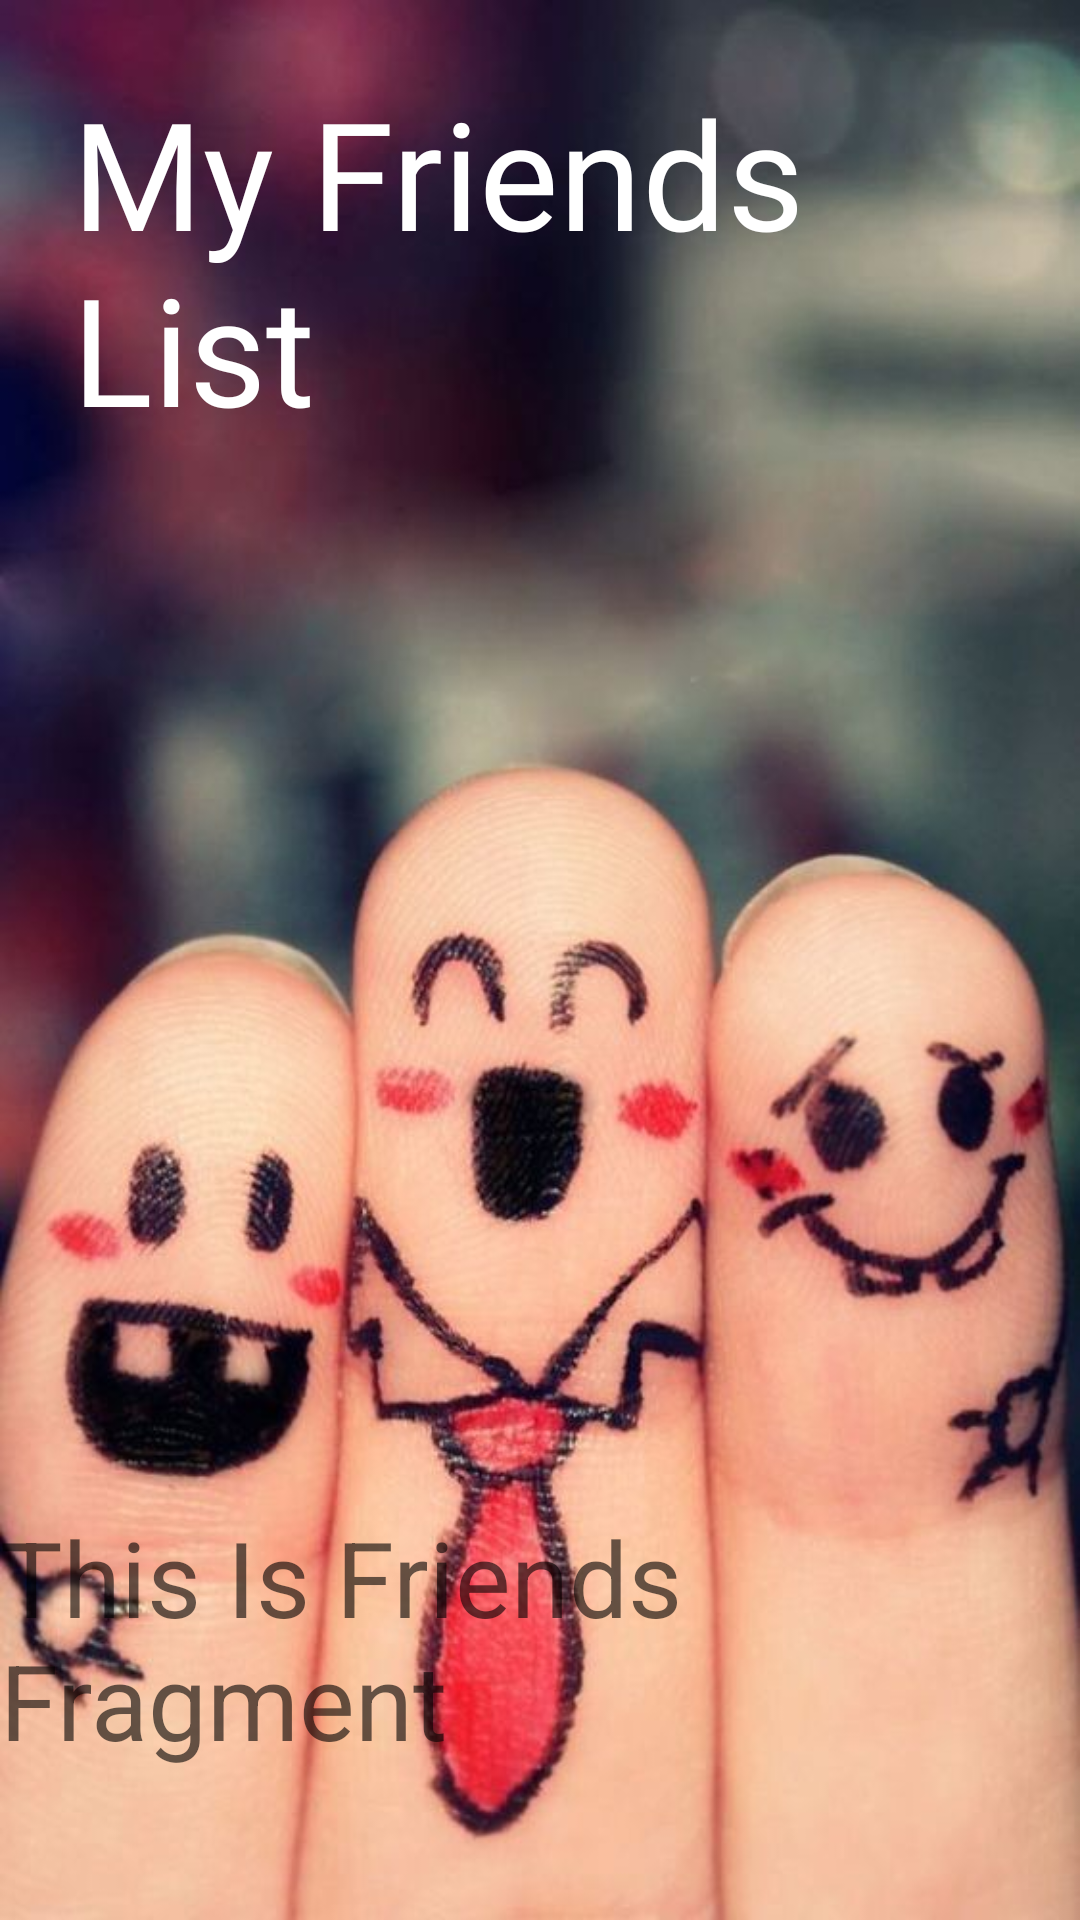

Here is an Android app screen rendered from its layout file. Give the layout XML and the strings, colors and styles it references.
<!-- AndroidManifest.xml: application theme Theme.ViewPager2_Faisol -->
<!-- res/layout/friends_fragment.xml -->
<?xml version="1.0" encoding="utf-8"?>
<RelativeLayout xmlns:android="http://schemas.android.com/apk/res/android"
    android:layout_width="match_parent"
    android:layout_height="match_parent"
    android:background="@drawable/friends"
    android:orientation="vertical">

    <TextView
        android:id="@+id/head"
        android:layout_width="wrap_content"
        android:layout_height="wrap_content"
        android:layout_marginLeft="@dimen/dimen_H"
        android:layout_marginTop="@dimen/dimen_V"
        android:fontFamily="@font/collegiateregular"
        android:text="My Friends List"
        android:textColor="@color/white"
        android:textSize="50sp" />

    <androidx.recyclerview.widget.RecyclerView
        android:id="@+id/rv_myfriendslist"
        android:layout_width="match_parent"
        android:layout_height="wrap_content"
        android:layout_below="@id/head"
        android:layout_margin="16dp"
        android:layout_marginStart="16dp"
        android:layout_marginTop="16dp"
        android:layout_marginEnd="16dp"
        android:layout_marginBottom="16dp" />

    <TextView
        android:layout_width="wrap_content"
        android:layout_height="wrap_content"
        android:hint="This Is Friends Fragment"
        android:layout_alignParentBottom="true"
        android:layout_marginBottom="50dp"
        android:textSize="35sp"
        android:layout_centerHorizontal="true"/>

</RelativeLayout>
<!-- resources referenced by this layout -->
<resources>
  <dimen name="dimen_H">24dp</dimen>
  <dimen name="dimen_V">24dp</dimen>
  <!-- drawable friends: jpg bitmap (drawable, 56055 bytes) -->
  <style name="Theme.ViewPager2_Faisol" parent="Theme.AppCompat.Light.DarkActionBar">
          
          <item name="colorPrimary">@color/purple_500</item>
          <item name="colorPrimaryDark">@color/purple_700</item>
          <item name="colorAccent">@color/teal_200</item>
          
      </style>
  <!-- not gathered from this repository: default colours our renderer supplied (Android Studio template values) -->
  <color name="purple_500">#FF6200EE</color>
  <color name="purple_700">#FF3700B3</color>
  <color name="teal_200">#FF03DAC5</color>
  <color name="white">#FFFFFFFF</color>
</resources>
